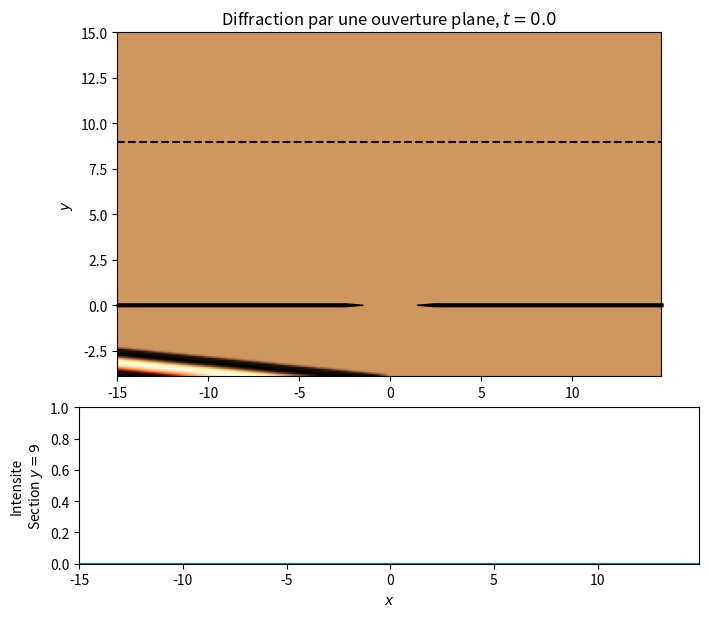

Generate this figure with matplotlib: (Note: this script raises an exception after producing the figure.)
# coding: utf8

# [redacted]
# [redacted]
# Vous êtes libres de le réutiliser et de le modifier selon vos besoins.




''' 
Simulation d'un phénomène de diffraction par une ouverture rectangulaire après 
arrivée d'une onde plane inclinée d'un certain angle theta0 par rapport à la 
normale.

Le graphe du bas représente la coupe en intensité (amplitude au carré) sur un 
écran situé à y fixé.

'''

import numpy as np               # Pour les facilités de calcul
import matplotlib.pyplot as plt  # Pour les dessins
from matplotlib.colors import LightSource # Pour l'aspect en relief

shading = True                   # Pour un "effet 3D"
k,w,epsilon = 5,1,1              # Quelques constantes 
c = w/k                          # La vitesse des ondes
tmin,tmax = 0,150                # L'intervalle de temps d'étude
dt = 0.1                         # Le pas de temps
ycut = 9                         # Le plan de coupe en y
vmin,vmax=-1,1                   # Les valeurs extrêmes de l'amplitude
trou = 3                         # La taille du trou
theta= 0.1                       # L'angle d'incidence (en radians)
ext = 15.0                       # Les limites de la fenêtre d'étude    
dx,dy = 0.1,0.1                  # Resolution
x = np.arange(-ext,ext,dx)       # Axe en x
y = np.arange(ext,-4,-dy)        # et  en y (à l'envers du fait de imshow)
X,Y = np.meshgrid(x,y)           # pour produire la grille

# Pour définir correctement les limites de la fenêtre.
xmin, xmax, ymin, ymax = np.amin(x), np.amax(x), np.amin(y), np.amax(y)
extent = xmin, xmax, ymin, ymax    

base_name = 'PNG/S03_diffraction_' # Le nom par défaut

def point_source(x,y,t,x0=0,y0=0,theta=0):
    '''La fonction représentant une source située en (x0,y0) produite par un 
    front d'onde incliné de theta.'''
    u0= front(x0,y0,t,theta)         # Le front au niveau de la source secondaire
    r = np.sqrt((x-x0)**2+(y-y0)**2) # La distance à la source
    u = u0 + k*r 	                 # La variable de déplacement
                                     # (w*t est déjà dans le u0)
    res =  np.sin(u)                 # Simple sinus
    res[u > 0] = 0.0                 # Le facteur n'est pas passé...
    return res

def front(x,y,t,theta=0):
    '''Définition de la ligne du front d'onde plane. 
    À t=0, le front d'onde passe au point (0,ymin).'''
    return k*(np.sin(theta)*x + np.cos(theta)*(y-ymin)) - w*t
    

def onde_plane(x,y,t,theta=0):
    '''Fonction représentative d'une onde plane faisant un angle theta avec 
    la normale. À t=0, le front d'onde passe au point (0,ymin).'''
    u = front(x,y,t,theta)
    res =  np.sin(u)                 # Simple sinus
    res[u > 0] = 0.0                 # Pour s'assurer qu'à t<0, il n'y a pas d'onde
    return res

def superposition(x,y,t,largeur_trou,theta=0):
    '''Fonction calculant automatiquement la superposition des ondes après 
    passage pour l'ouverture de largeur 'largeur_trou'.'''
    # On commence par mettre l'onde plane partout.
    res = onde_plane(x,y,t,theta)
    # Ensuite, on réfléchit et on corrige pour le valeurs de y > 0
    x_trou = np.arange(-largeur_trou/2,largeur_trou/2,dx)
    S = sum([point_source(x,y,t,xt,0,theta) for xt in x_trou])/len(x_trou)
    res[y > 0] = S[y > 0]
    print(t)    # Un tout petit peu de feedback
    return res  # et on renvoie le résultat à afficher

i = 0                              # Initialisation du compteur
for t in np.arange(tmin,tmax,dt):  # On boucle sur le temps
    i += 1                         # Incrémentation du compteur
    Z = superposition(X,Y,t,trou,theta)

    # Calcul à part pour la section de coupe.
    x_trou = np.arange(-trou/2,trou/2,dx)
    Zcut = (sum([point_source(x,ycut,t,xt,0,theta) for xt in x_trou])/len(x_trou))**2

    # Ouverture de la figure et définition des sous-figures
    plt.figure(figsize=(8,6.9)) 
    ax1= plt.subplot2grid((3,2),(0,0),colspan=2,rowspan=2)
    plt.title('Diffraction par une ouverture plane, $t={}$'.format(round(t,1)))
    plt.ylabel('$y$')
    plt.xlim((xmin,xmax))
    plt.ylim((ymin,ymax))
    if shading:
        ls = LightSource(azdeg=20,altdeg=65) # create light source object.
        rgb = ls.shade(Z,plt.cm.copper)      # shade data, creating an rgb array.
        plt.imshow(rgb,extent=extent)
    else:
        plt.imshow(Z,interpolation='bilinear',extent=extent,cmap='jet',vmin=vmin,vmax=vmax)
    
    # On rajoute deux barres pour les murs
    plt.annotate('',xytext=(-ext,0),xy=(-trou/2,0),
                 arrowprops=dict(facecolor='black',width=2,frac=0,headwidth=2))
    plt.annotate('',xytext=( ext,0),xy=( trou/2,0),
                 arrowprops=dict(facecolor='black',width=2,headwidth=2,frac=0))
    
    plt.plot([-ext,ext],[ycut,ycut],'--k') # et l'endroit de la section.

    # La figure du bas
    ax2= plt.subplot2grid((3,2),(2,0),colspan=2,sharex=ax1)
    plt.xlabel('$x$')
    plt.ylabel('Intensite\nSection $y={}$'.format(ycut))
    plt.ylim((0,vmax**2))
    plt.plot(x,Zcut**2)

    plt.savefig(base_name + '{:04d}.png'.format(i))
    plt.close()

# Ne reste plus qu'à rassembler en un fichier mpeg à l'aide de convert puis de 
# ppmtoy4m et mpeg2enc (paquet mjpegtools à installer sur la machine)

import os

cmd = '(for f in ' + base_name + '*png ; '
cmd+= 'do convert -density 100x100 $f -depth 8 -resize 700x500 PNM:- ; done)'
cmd+= ' | ppmtoy4m -S 420mpeg2'
cmd+= ' |  mpeg2enc -f1 -b 12000 -q7 -G 30 -o {}film.mpeg'.format(base_name)

print("Execution de la commande de conversion")
print(cmd)
os.system(cmd)
print("Fin de la commande de conversion")



